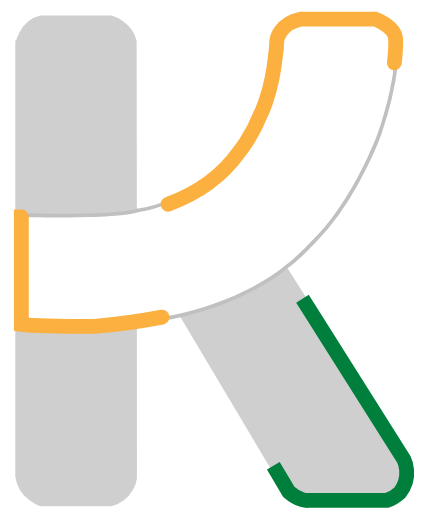
t = 0.00 s
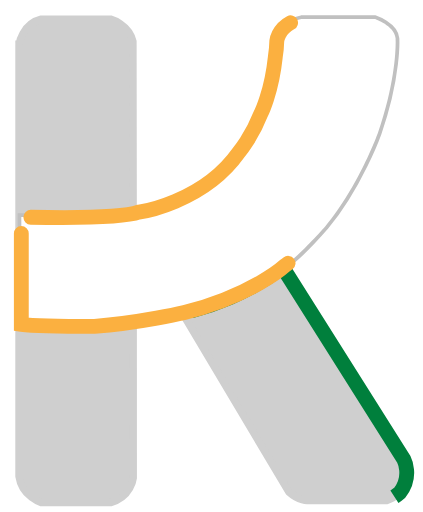
t = 0.28 s
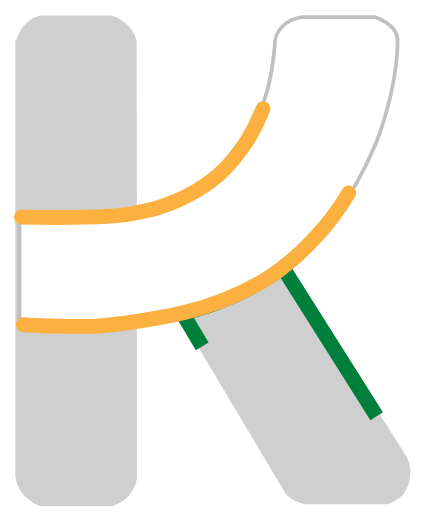
t = 0.47 s
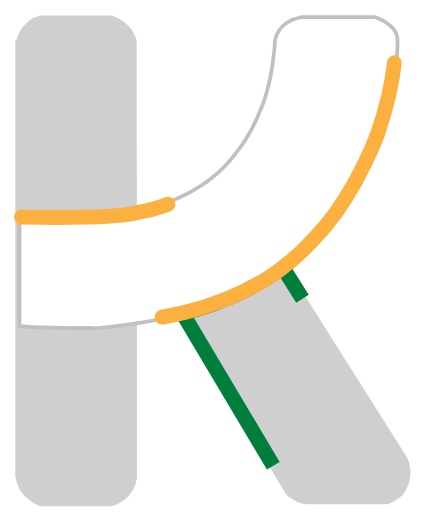
t = 0.75 s
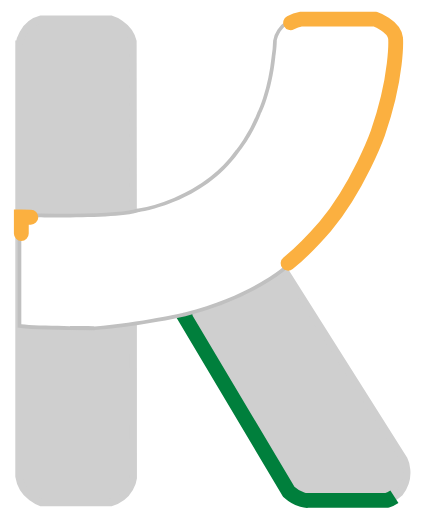
t = 1.03 s
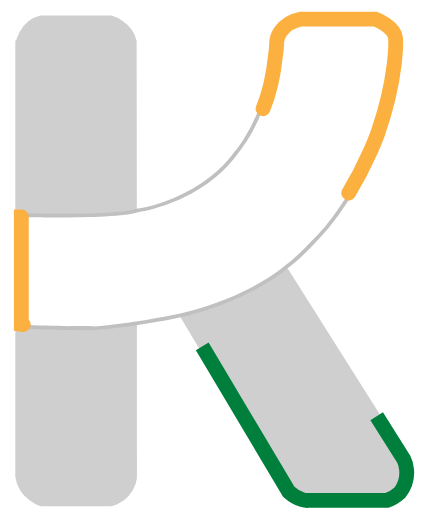
t = 1.22 s

The animated SVG that drew these frames (rendered in a browser with its animation timeline set to each time). Animation: 1 CSS @keyframes rule; one cycle of 1.50 s, repeats indefinitely.

<svg xmlns="http://www.w3.org/2000/svg" xmlns:xlink="http://www.w3.org/1999/xlink" version="1.1" id="Layer_1" x="0px" y="0px" viewBox="0 0 57 69" style="enable-background:new 0 0 57 69;" xml:space="preserve">
<style type="text/css">
	.st0{
        fill: #CFCFCF;
        stroke-width: 1px;
        stroke: #CFCFCF;
    }
    .st0-green{
        fill: #007f3c;
    }
    .st0a{
        fill: none;
        stroke-width: 2px;
        stroke: #007f3c;
        stroke-dasharray: 50;
        stroke-dashoffset: 150;
        animation: dash 1.5s linear infinite;
        -webkit-animation: dash 1.5s linear infinite;
        -o-animation: dash 1.5s linear infinite;
        -moz-animation: dash 1.5s linear infinite;
    }
    .st1a{
        fill: none;
        stroke: #C0C0C0;
    }
	.st1{
        fill:#FFFFFF;
        stroke: #fbb040;
        stroke-linecap: round;
        stroke-dasharray: 50;
        stroke-dashoffset: 180;
        stroke-width: 2;
        animation: dash 1.5s linear infinite;
        -webkit-animation: dash 1.5s linear infinite;
        -o-animation: dash 1.5s linear infinite;
        -moz-animation: dash 1.5s linear infinite;
    }
    @-webkit-keyframes dash {
        0% {
            stroke-dashoffset: 180;
        }
        /* 25% {
            stroke-dashoffset: 70;
        }
        50% {
            stroke-dashoffset: 140;
        }
        75% {
            stroke-dashoffset: 210;
        } */
        100% {
            stroke-dashoffset: 280;
        }
    }
</style>
    <g>
	<path class="st0" d="M2.57,5.97c0,0,0.42-2.77,2.98-3.39h9.35c0,0,2.46,0.69,3.01,3.01l0.03,23.05l0.01,35.8   c0,0-0.27,2.52-3.04,3.3H5.58c0,0-2.59-0.78-3.02-3.55V5.97z" />
</g>
    <g>
	<path class="st0" d="M24.56,42.16c0,0,7.2-1.32,13.51-6.16L54.42,61.9c0,0,1.18,2.29-0.55,4.5c0,0-0.85,0.76-1.73,1.04H41.46   c0,0-1.11,0.12-2.54-1.15L24.56,42.16z" />
        <path class="st0a" d="M24.56,42.16c0,0,7.2-1.32,13.51-6.16L54.42,61.9c0,0,1.18,2.29-0.55,4.5c0,0-0.85,0.76-1.73,1.04H41.46   c0,0-1.11,0.12-2.54-1.15L24.56,42.16z" />
</g>
    <path class="st1a" d="M2.89,29.25c0,0,12.97,0.37,15.83-0.67c0,0,8.59-1.17,13.47-8.06c0,0,1.73-2.06,2.94-5.16  c0,0,1.45-2.77,1.97-7.69c0,0,0.17-1.05,0.2-2.14c0,0,0.23-2.37,3.32-2.96h9.9c0,0,2.61,0.88,2.79,2.59c0,0,0.3,5.03-2.4,12.79  c0,0-2.56,7.13-7.07,12.54c0,0-3.22,3.71-5.47,5.33c0,0-4.43,4.02-13.51,6.3c0,0-5.96,1.39-12.12,1.87c0,0-7.7,0-9.87-0.28V29.25z" />
    <path class="st1" d="M2.89,29.25c0,0,12.97,0.37,15.83-0.67c0,0,8.59-1.17,13.47-8.06c0,0,1.73-2.06,2.94-5.16  c0,0,1.45-2.77,1.97-7.69c0,0,0.17-1.05,0.2-2.14c0,0,0.23-2.37,3.32-2.96h9.9c0,0,2.61,0.88,2.79,2.59c0,0,0.3,5.03-2.4,12.79  c0,0-2.56,7.13-7.07,12.54c0,0-3.22,3.71-5.47,5.33c0,0-4.43,4.02-13.51,6.3c0,0-5.96,1.39-12.12,1.87c0,0-7.7,0-9.87-0.28V29.25z" />
</svg>
